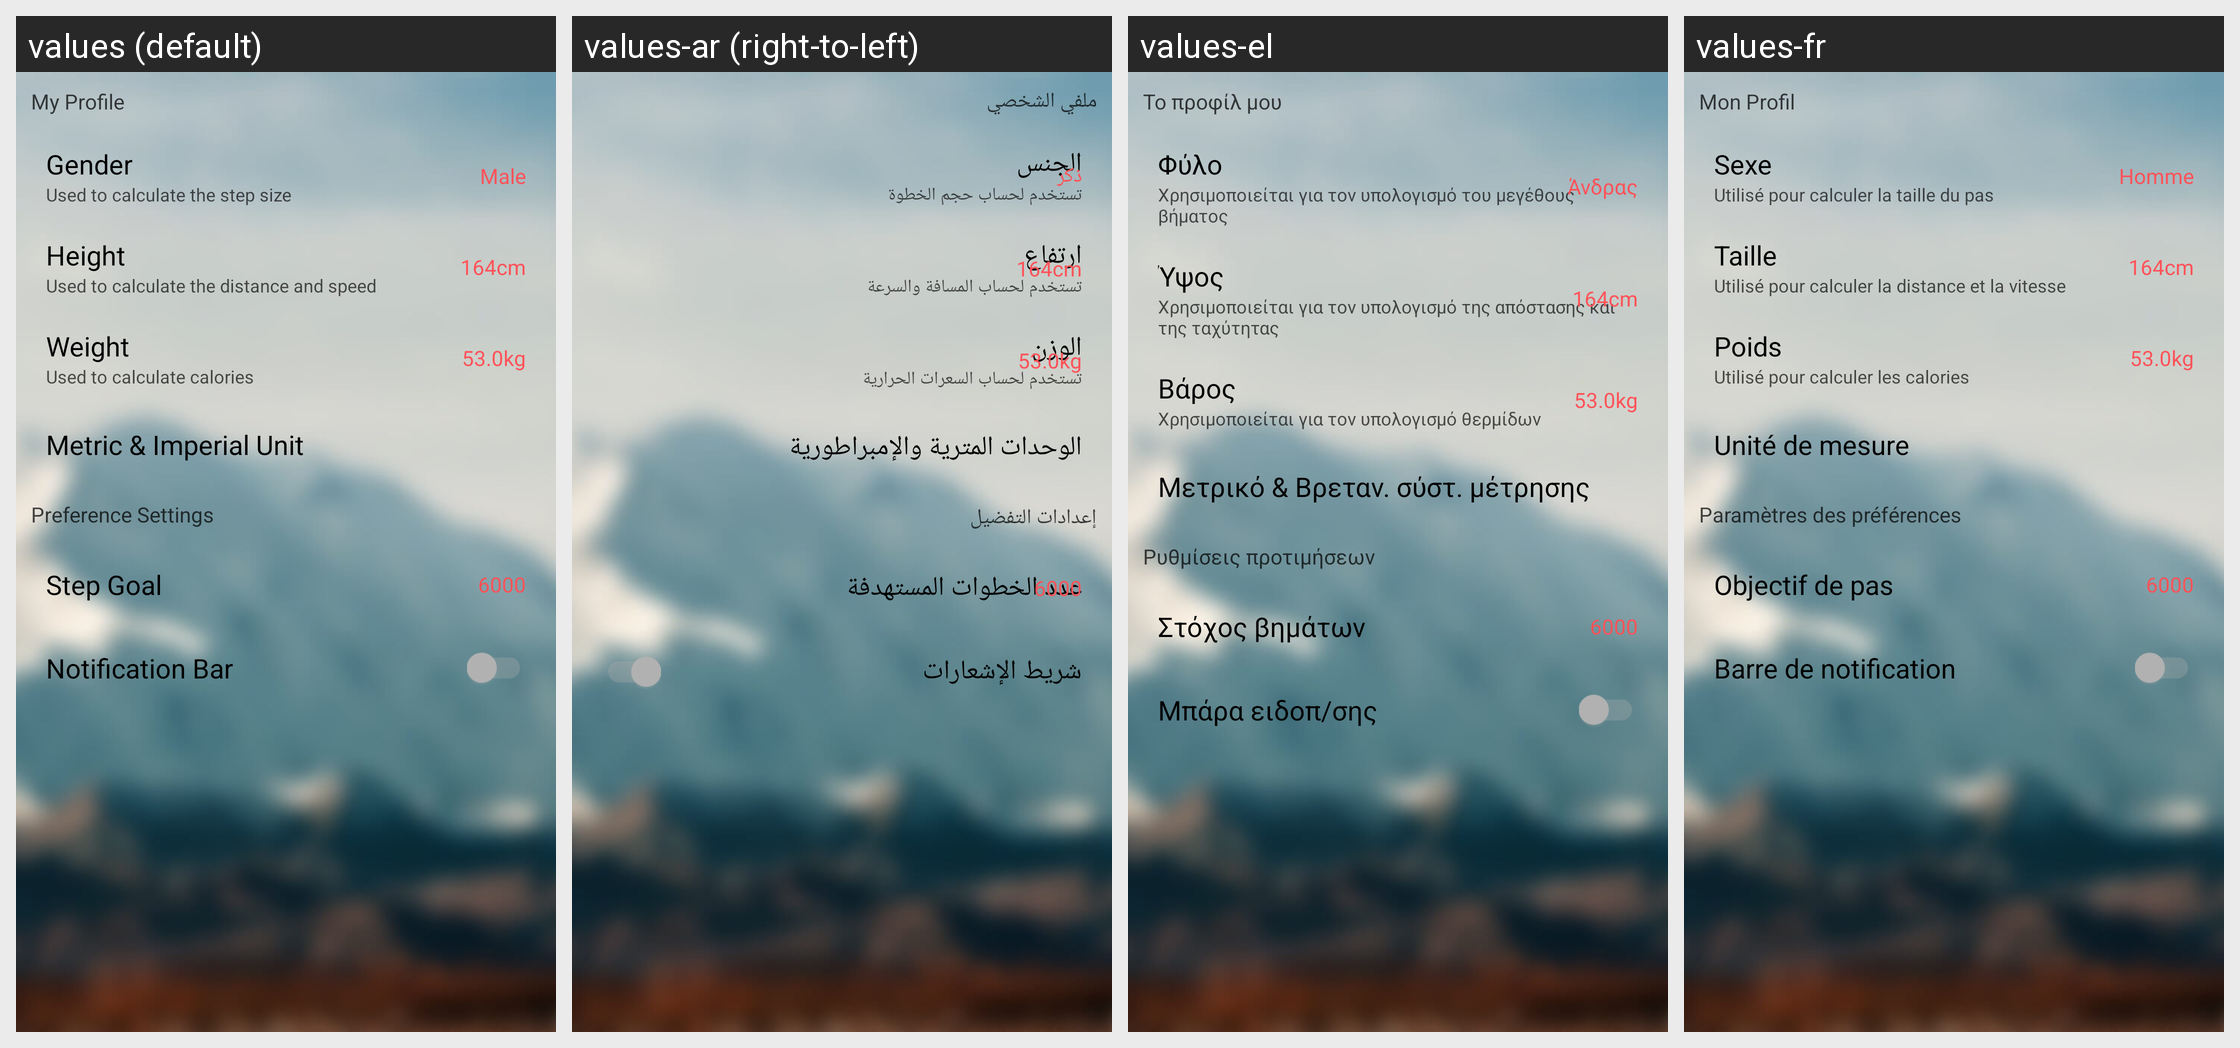

For this localized Android screen grid, give each drawn string resource with its value in every locale shown.
Android screen res/layout/setting_fragment.xml rendered under 4 locales, left to right: values (default), values-ar (right-to-left), values-el, values-fr. Device: Nexus 5 (rendered at 1080×1920; each locale shown at half size, 540×960, under a caption strip naming it); theme AppTheme.
Other locales in the repository, not shown: values-cs, values-de, values-es, values-fil, values-id, values-in, values-it, values-ja, values-ko, values-pl, values-pt-rBR, values-ro, values-ru, values-sv, values-tr, values-uk, values-vi, values-zh-rCN, values-zh-rTW.
Strings drawn on this screen, with the default value and each locale's value (text and hints the layout hard-codes, and strings that could not be matched under every locale, appear in the picture but are not listed):

profile
  values: My Profile
  values-ar: ملفي الشخصي
  values-el: Το προφίλ μου
  values-fr: Mon Profil

gender
  values: Gender
  values-ar: الجنس
  values-el: Φύλο
  values-fr: Sexe

gender_desc
  values: Used to calculate the step size
  values-ar: تستخدم لحساب حجم الخطوة
  values-el: Χρησιμοποιείται για τον υπολογισμό του μεγέθους βήματος
  values-fr: Utilisé pour calculer la taille du pas

male
  values: Male
  values-ar: ذكر
  values-el: Άνδρας
  values-fr: Homme

height
  values: Height
  values-ar: ارتفاع
  values-el: Ύψος
  values-fr: Taille

height_desc
  values: Used to calculate the distance and speed
  values-ar: تستخدم لحساب المسافة والسرعة
  values-el: Χρησιμοποιείται για τον υπολογισμό της απόστασης και της ταχύτητας
  values-fr: Utilisé pour calculer la distance et la vitesse

weight
  values: Weight
  values-ar: الوزن
  values-el: Βάρος
  values-fr: Poids

weight_desc
  values: Used to calculate calories
  values-ar: تستخدم لحساب السعرات الحرارية
  values-el: Χρησιμοποιείται για τον υπολογισμό θερμίδων
  values-fr: Utilisé pour calculer les calories

unit_type
  values: Metric & Imperial Unit
  values-ar: الوحدات المترية والإمبراطورية
  values-el: Μετρικό & Βρεταν. σύστ. μέτρησης
  values-fr: Unité de mesure

pedometer_preferences
  values: Preference Settings
  values-ar: إعدادات التفضيل
  values-el: Ρυθμίσεις προτιμήσεων
  values-fr: Paramètres des préférences

goal_ins_title
  values: Step Goal
  values-ar: عدد الخطوات المستهدفة
  values-el: Στόχος βημάτων
  values-fr: Objectif de pas

step_counter_notification
  values: Notification Bar
  values-ar: شريط الإشعارات
  values-el: Μπάρα ειδοπ/σης
  values-fr: Barre de notification
